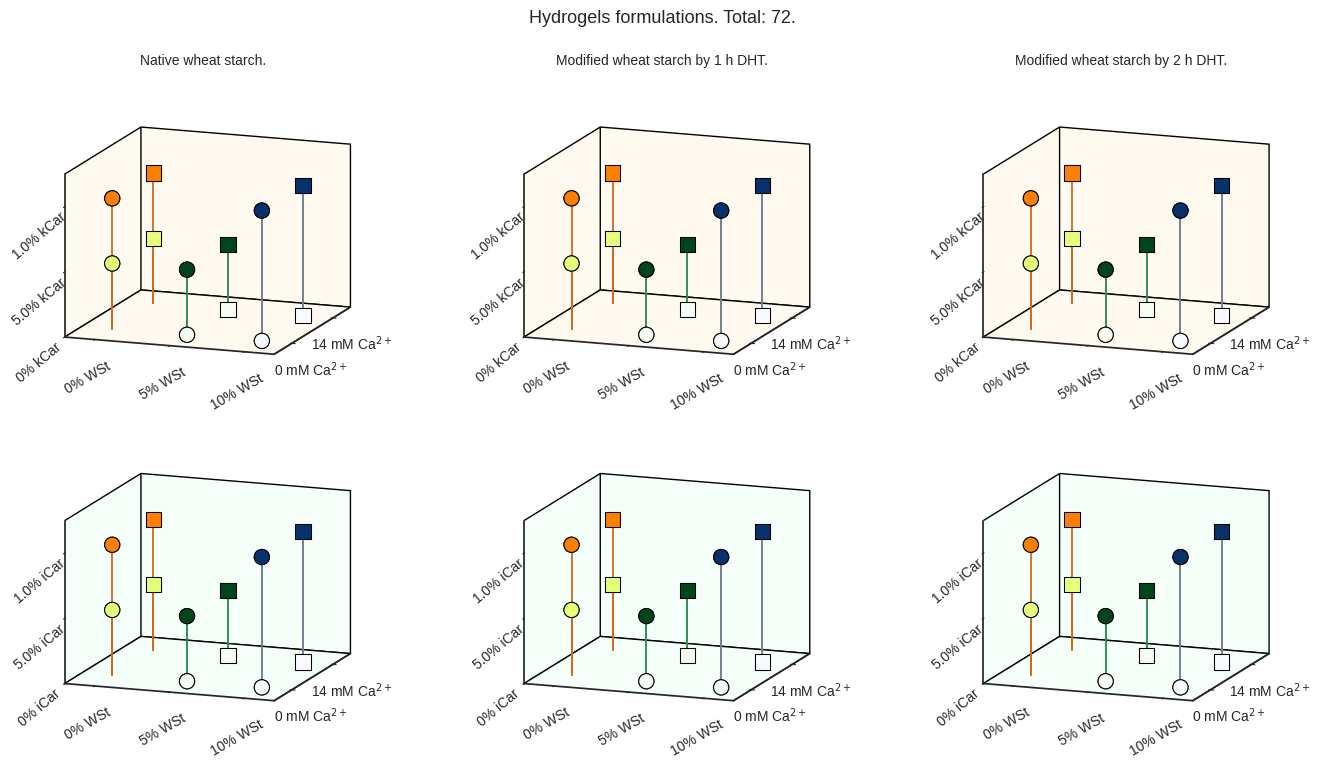

Generate this figure with matplotlib:
import numpy as np
from matplotlib import pyplot as plt
from matplotlib.font_manager import FontProperties
from matplotlib.patches import Rectangle


def fonts(folder_path, small=10, medium=12):  # To config different fonts but it isn't working with these
    font_path = folder_path + 'HelveticaNeueThin.otf'
    helvetica_thin = FontProperties(fname=font_path)

    font_path = folder_path + 'HelveticaNeueLight.otf'
    helvetica_light = FontProperties(fname=font_path)

    font_path = folder_path + 'HelveticaNeueMedium.otf'
    helvetica_medium = FontProperties(fname=font_path)

    font_path = folder_path + 'HelveticaNeueBold.otf'
    helvetica_bold = FontProperties(fname=font_path)

    plt.rc('font', size=small)  # controls default text sizes
    plt.rc('axes', titlesize=medium)  # fontsize of the axes title
    plt.rc('axes', labelsize=medium)  # fontsize of the x and y labels
    plt.rc('xtick', labelsize=medium)  # fontsize of the tick labels
    plt.rc('ytick', labelsize=medium)  # fontsize of the tick labels
    plt.rc('legend', fontsize=small)  # legend fontsize
    plt.rc('figure', titlesize=medium)  # fontsize of the figure title


def formsPLot(row, col, titles):
    fonts(folder_path='C:/Users/<user>/AppData/Local/Microsoft/Windows/Fonts/')
    ax = axs[row, col]
    ax.set_proj_type('ortho')
    ax.view_init(elev=13, azim=20, roll=0)
    if r < 1:
        ax.set_title(f'{titles[c]}', fontsize=10)
    plt.tick_params(axis='x', labelsize=10)
    plt.tick_params(axis='y', labelsize=10)
    plt.tick_params(axis='z', labelsize=10)
    for axis in ax.xaxis, ax.yaxis, ax.zaxis:
        axis.set_label_position('lower')
        axis.set_ticks_position('lower')
    ax.set_xlim([-6, 20])
    ax.set_xticks([0, 14])
    ax.set_xticklabels(['0 mM Ca$^{2+}$', '14 mM Ca$^{2+}$'], rotation=0)
    ax.set_ylim([-2, 12])
    ax.set_yticks([0, 5.0, 10.0])
    ax.set_yticklabels(['0% WSt', '5% WSt', '10% WSt'], rotation=30)
    ax.set_zlim([0, 1.25])
    ax.set_zticks([0, 0.5, 1.0])
    ax.set_zticklabels(['0% kCar', '5.0% kCar', '1.0% kCar'], rotation=40)
    if r > 0:
        ax.set_zticklabels(['0% iCar', '5.0% iCar', '1.0% iCar'], rotation=40)
    ax.grid(False)
    edgeColor = 'k'
    ax.scatter(x[:2], y[:2], z[:2],
               c=z[:2], cmap='Blues', marker='o', alpha=1, s=120,
               edgecolors=edgeColor, linewidths=0.75,
               zorder=4)
    for i, j, k, h in zip(x[:2], y[:2], z[:2], z2[:2]):
        ax.plot([i, i], [j, j], [k, h],
                color='slategrey', alpha=0.9, lw=1.25,
                zorder=1)

    ax.scatter(x[2:-2], y[2:-2], z[2:-2],
               c=z[2:-2], cmap='Greens', marker='o', alpha=1, s=120,
               edgecolors=edgeColor, linewidths=0.75,
               zorder=4)
    for i, j, k, h in zip(x[2:-2], y[2:-2], z[2:-2], z2[2:-2]):
        ax.plot([i, i], [j, j], [k, h],
                color='seagreen', alpha=0.9, lw=1.25,
                zorder=1)

    ax.scatter(x[-2:], y[-2:], z[-2:],
               c=z[-2:], cmap='Wistia', marker='o', alpha=1, s=120,
               edgecolors=edgeColor, linewidths=0.75,
               zorder=4)
    for i, j, k, h in zip(x[-2:], y[-2:], z[-2:], z2[-2:]):
        ax.plot([i, i], [j, j], [k, h],
                color='chocolate', alpha=0.8, lw=1.25,
                zorder=1)

    ax.scatter(x14[:2], y14[:2], z14[:2],
               c=z14[:2], cmap='Blues', marker='s', alpha=1, s=120,
               edgecolors=edgeColor, linewidths=0.75,
               zorder=4)
    for i, j, k, h in zip(x14[:2], y14[:2], z14[:2], z214[:2]):
        ax.plot([i, i], [j, j], [k, h],
                color='slategrey', alpha=0.9, lw=1.25,
                zorder=1)

    ax.scatter(x14[2:-2], y14[2:-2], z14[2:-2],
               c=z14[2:-2], cmap='Greens', marker='s', alpha=1, s=120,
               edgecolors=edgeColor, linewidths=0.75,
               zorder=4)
    for i, j, k, h in zip(x14[2:-2], y14[2:-2], z14[2:-2], z214[2:-2]):
        ax.plot([i, i], [j, j], [k, h],
                color='seagreen', alpha=0.9, lw=1.25,
                zorder=1)

    ax.scatter(x14[-2:], y14[-2:], z14[-2:],
               c=z14[-2:], cmap='Wistia', marker='s', alpha=1, s=120,
               edgecolors=edgeColor, linewidths=0.75,
               zorder=4)
    for i, j, k, h in zip(x14[-2:], y14[-2:], z14[-2:], z214[-2:]):
        ax.plot([i, i], [j, j], [k, h],
                color='chocolate', alpha=0.8, lw=1.25,
                zorder=1)

    ax.invert_xaxis()
    # ax.invert_yaxis()
    # ax.invert_zaxis()
    paneColor = 'floralwhite'
    edgeColor = 'k'
    if r > 0:
        paneColor = 'mintcream'
    ax.xaxis.set_pane_color(paneColor)
    ax.yaxis.set_pane_color(paneColor)
    ax.zaxis.set_pane_color(paneColor)
    ax.xaxis.pane.set_edgecolor(edgeColor)
    ax.yaxis.pane.set_edgecolor(edgeColor)
    ax.zaxis.pane.set_edgecolor(edgeColor)


cm = 1 / 2.54  # centimeters in inches
plt.style.use('seaborn-v0_8-ticks')

# [starch, car, Ca2+]
formulas0mM = np.array([
    [10, 0, 0, 0],  # pst10_0dht
    [10, 1, 0, 0],  # pst10_1car_0dht

    [5, 0, 0, 0],  # pst5_0dht
    [5, 0.5, 0, 0],  # pst5_05car_0dht

    [0, 1.0, 0, 0],  # car1
    [0, 0.5, 0, 0],  # car05
])
x = formulas0mM[:, 3]
y = formulas0mM[:, 0]
z = formulas0mM[:, 1]
z2 = np.ones(shape=x.shape) * min(z)

formulas14mM = np.array([
    [10, 0, 0, 14],  # pst10_0dht
    [10, 1, 0, 14],  # pst10_1car_0dht

    [5, 0, 0, 14],  # pst5_0dht
    [5, 0.5, 0, 14],  # pst5_05car_0dht

    [0, 1.0, 0, 14],  # car1
    [0, 0.5, 0, 14]  # car05
])
x14 = formulas14mM[:, 3]
y14 = formulas14mM[:, 0]
z14 = formulas14mM[:, 1]
z214 = np.ones(shape=x.shape) * min(z)

rows, cols = 2, 3
fig, axs = plt.subplots(rows, cols, figsize=(35 * cm, 20 * cm),
                        subplot_kw={'projection': '3d'}, constrained_layout=False)

left = 0       # the left side of the subplots of the figure
right = 1      # the right side of the subplots of the figure
bottom = 0.02  # the bottom of the subplots of the figure
top = 0.9      # the top of the subplots of the figure
wspace = 0.0   # the amount of width reserved for blank space between subplots
hspace = 0.0   # the amount of height reserved for white space between subplots

fig.subplots_adjust(left=left, bottom=bottom, right=right, top=top, wspace=wspace, hspace=hspace)
t = ['Native wheat starch.', 'Modified wheat starch by 1 h DHT.', 'Modified wheat starch by 2 h DHT.']  # columns title
for r in range(0, rows):
    for c in range(0, cols):
        formsPLot(r, c, t)
        formsPLot(r, c, t)
fig.suptitle(f'Hydrogels formulations. '
             f'Total: {len(formulas0mM) * rows * cols + len(formulas14mM) * rows * cols}.', fontsize=13)
plt.show()
fig.savefig(f'HydrogelsFormulation.png', dpi=600)
